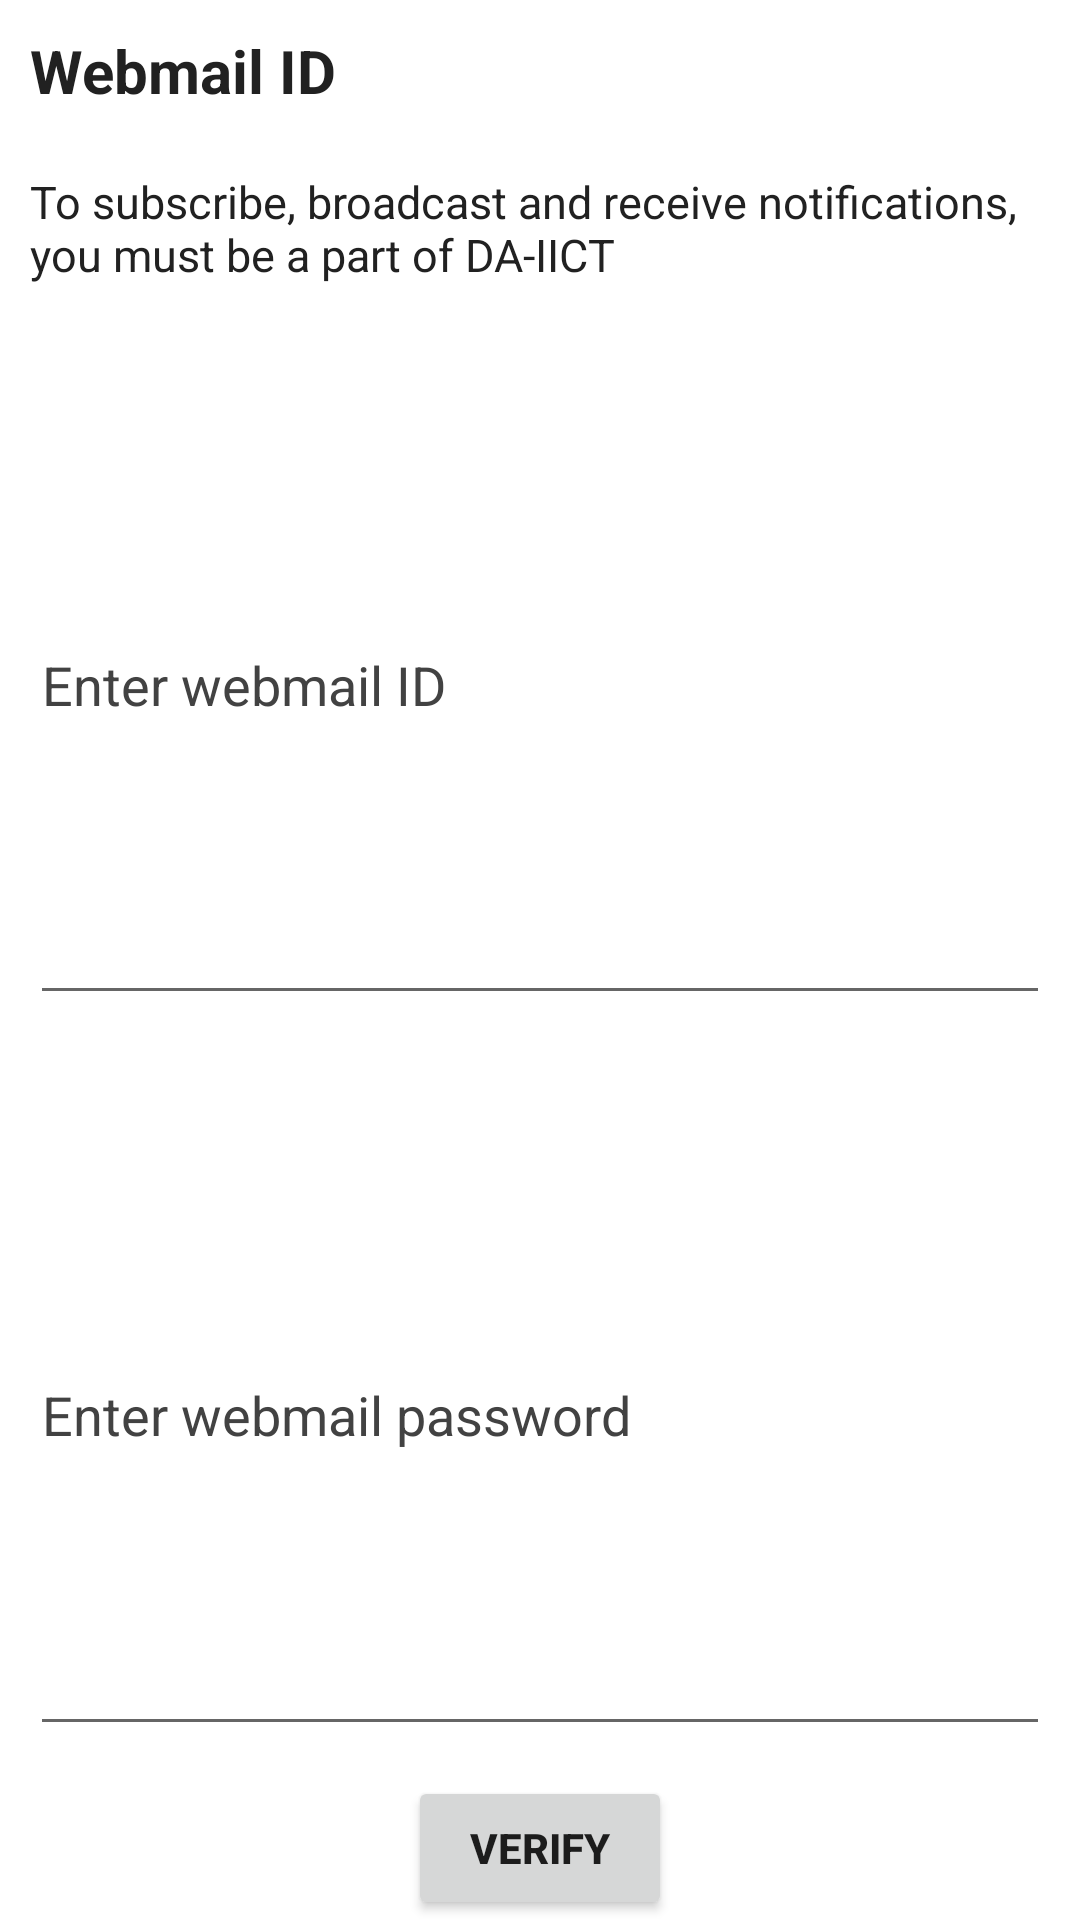

Layout XML and referenced resources for this Android screen:
<!-- AndroidManifest.xml: application theme AppTheme -->
<!-- res/layout/dialog_login.xml -->
<?xml version="1.0" encoding="utf-8"?>
<LinearLayout xmlns:android="http://schemas.android.com/apk/res/android"
    android:layout_width="match_parent"
    android:layout_height="wrap_content"
    android:layout_margin="5dp"
    android:background="@color/Background"
    android:orientation="vertical">

    <TextView
        android:id="@+id/dialog_user_tv"
        android:layout_width="wrap_content"
        android:layout_height="wrap_content"
        android:layout_margin="10dp"
        android:text="Webmail ID"
        android:textColor="@color/TextColorPrimary"
        android:textSize="20dp"
        android:textStyle="bold" />

    <TextView
        android:id="@+id/dialog_user_sub_tv"
        android:layout_width="wrap_content"
        android:layout_height="wrap_content"
        android:layout_margin="10dp"
        android:text="To subscribe, broadcast and receive notifications, you must be a part of DA-IICT"
        android:textColor="@color/TextColorPrimary"
        android:textSize="15dp" />


    <EditText
        android:id="@+id/dialog_user_et"
        android:layout_width="match_parent"
        android:layout_height="wrap_content"
        android:layout_margin="10dp"
        android:layout_weight="1"
        android:hint="Enter webmail ID"
        android:textColor="@color/TextColorPrimary"
        android:textColorHint="@color/TextColorSecondary" />

    <EditText
        android:id="@+id/dialog_user_pwd_et"
        android:layout_width="match_parent"
        android:layout_height="wrap_content"
        android:layout_margin="10dp"
        android:layout_weight="1"
        android:hint="Enter webmail password"
        android:inputType="textPassword"
        android:textColor="@color/TextColorPrimary"
        android:textColorHint="@color/TextColorSecondary" />


    <Button
        android:id="@+id/dialog_user_verify"
        android:layout_width="wrap_content"
        android:layout_height="wrap_content"
        android:layout_gravity="center"
        android:text="Verify"
        android:textStyle="bold" />
</LinearLayout>
<!-- resources referenced by this layout -->
<resources>
  <color name="Background">#FFFFFF</color>
  <color name="TextColorPrimary">#212121</color>
  <color name="TextColorSecondary">#424242</color>
  <style name="AppTheme" parent="Theme.AppCompat.Light.NoActionBar">
  
          <item name="colorPrimary">@color/AppColorPrimary</item>
          <item name="colorPrimaryDark">@color/AppColorPrimaryDark</item>
      </style>
  <color name="AppColorPrimary">#FF5722</color>
  <color name="AppColorPrimaryDark">#E64A19</color>
</resources>
